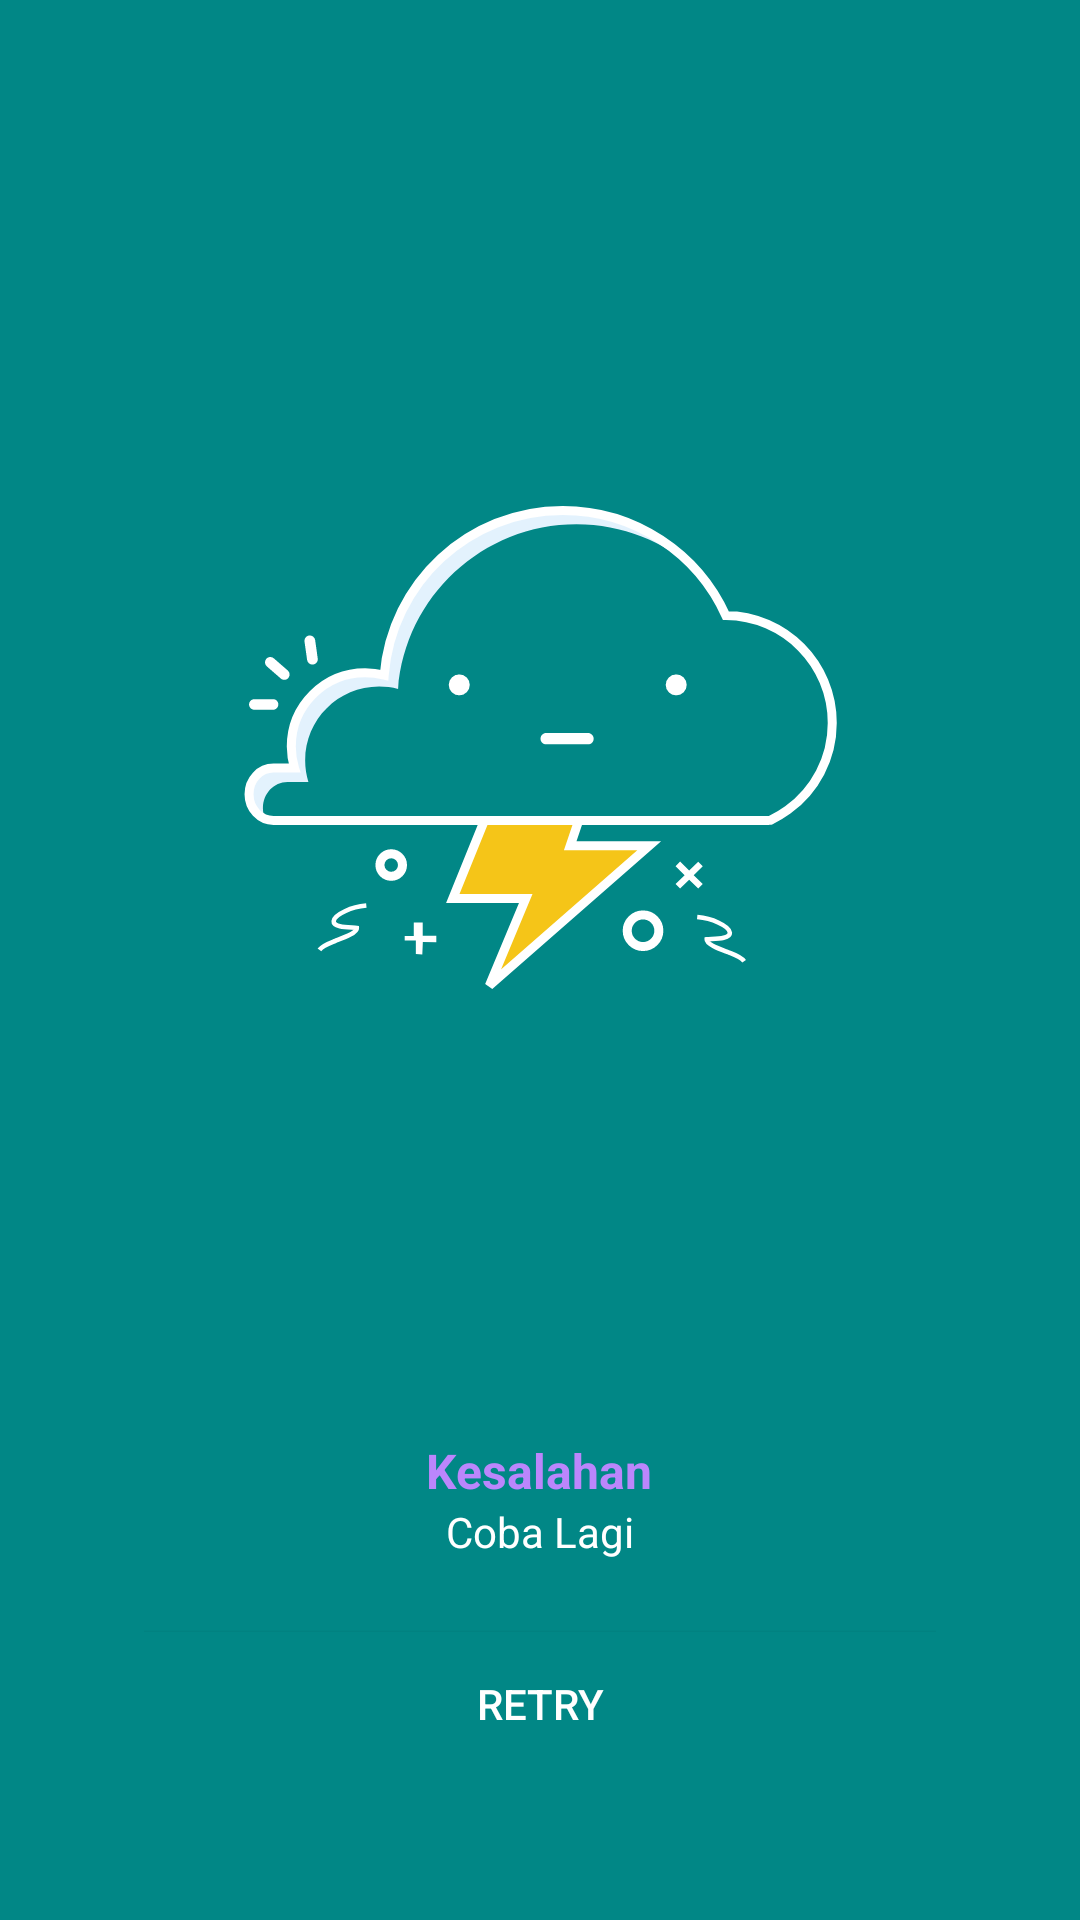

This screen was rendered from an Android layout file. Write that file and the resources it references.
<!-- AndroidManifest.xml: application theme AppTheme -->
<!-- res/layout/fortyfor.xml -->
<?xml version="1.0" encoding="utf-8"?>
<LinearLayout xmlns:android="http://schemas.android.com/apk/res/android"
    android:id="@+id/linear"
    android:layout_width="match_parent"
    android:layout_height="match_parent"
    android:layout_centerInParent="true"
    android:background="@color/teal_700"
    android:orientation="vertical"
    android:padding="48dp">

    <ImageView
        android:layout_width="wrap_content"
        android:layout_height="0dp"
        android:layout_gravity="center"
        android:layout_margin="24dp"
        android:layout_marginBottom="16dp"
        android:layout_weight="1"
        android:adjustViewBounds="true"
        android:contentDescription="@string/error_logo"
        android:src="@drawable/ic_error" />

    <TextView
        android:layout_width="wrap_content"
        android:layout_height="wrap_content"
        android:layout_gravity="center"
        android:layout_marginTop="24dp"
        android:gravity="center"
        android:text="@string/kesalahan"
        android:textColor="@color/purple_200"
        android:textSize="16sp"
        android:textStyle="bold" />

    <TextView
        android:layout_width="wrap_content"
        android:layout_height="wrap_content"
        android:layout_gravity="center"
        android:gravity="center"
        android:text="@string/coba_lagi"
        android:textColor="@android:color/white"
        android:textSize="14sp" />

    <Button
        android:id="@+id/btn_retry"
        android:layout_width="match_parent"
        android:layout_height="wrap_content"
        android:layout_gravity="center"
        android:layout_marginTop="24dp"
        android:background="@color/teal_700"
        android:text="@string/retry"
        android:textColor="@color/white" />
</LinearLayout>
<!-- resources referenced by this layout -->
<resources>
  <color name="purple_200">#FFBB86FC</color>
  <color name="teal_700">#FF018786</color>
  <color name="white">#FFFFFFFF</color>
  <!-- drawable ic_error: vector/xml drawable (drawable, 3633 chars, omitted) -->
  <string name="coba_lagi">Coba Lagi</string>
  <string name="error_logo">Error</string>
  <string name="kesalahan">Kesalahan</string>
  <string name="retry">retry</string>
  <style name="AppTheme" parent="Theme.AppCompat.Light.DarkActionBar">
          
          <item name="colorPrimary">@color/purple_700</item>
          <item name="colorPrimaryDark">@color/coloryellowblack</item>
          <item name="colorAccent">@color/design_default_color_background</item>
  
          <item name="windowNoTitle">true</item>
      </style>
  <color name="purple_700">#FF3700B3</color>
  <color name="coloryellowblack">#f5c518</color>
</resources>
